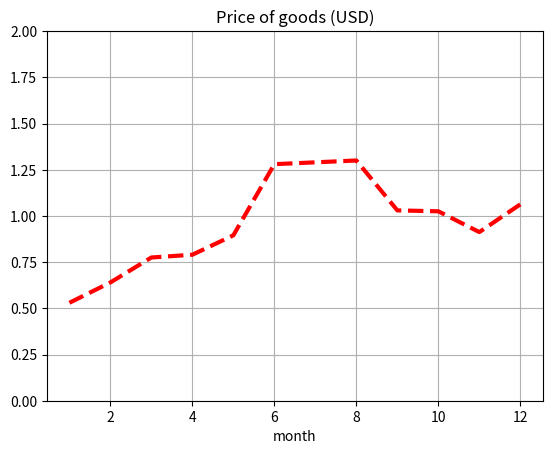

Recreate this plot in Python.
import pandas as pd
import matplotlib.pyplot as plt

prices = [
	(1, 2.12),
	(2, 2.56),
	(3, 3.10),
	(4, 3.16),
	(5, 3.58),
	(6, 5.12),
	(7, 5.16),
	(8, 5.20),
	(9, 4.12),
	(10, 4.10),
	(11, 3.65),
	(12, 4.25),
]

# Create DataFrame object
dframe = pd.DataFrame(prices, columns=['month', 'pricePLN'])
# Set index to Month number
dframe.index = dframe['month']
# Generate new series
priceUSD = dframe['pricePLN'].apply(lambda price: price / 4)
# Add price USD column to DataFrame
dframe['priceUSD'] = priceUSD

# Display DataFrame as plot
plt.plot(dframe.index, dframe['priceUSD'], color='r', linestyle='--', linewidth=3)
plt.title('Price of goods (USD)')
plt.xlabel('month')

# Set Y axis limits
ax = plt.gca()
ax.set_ylim([0, 2])

plt.grid(True)
plt.show()
